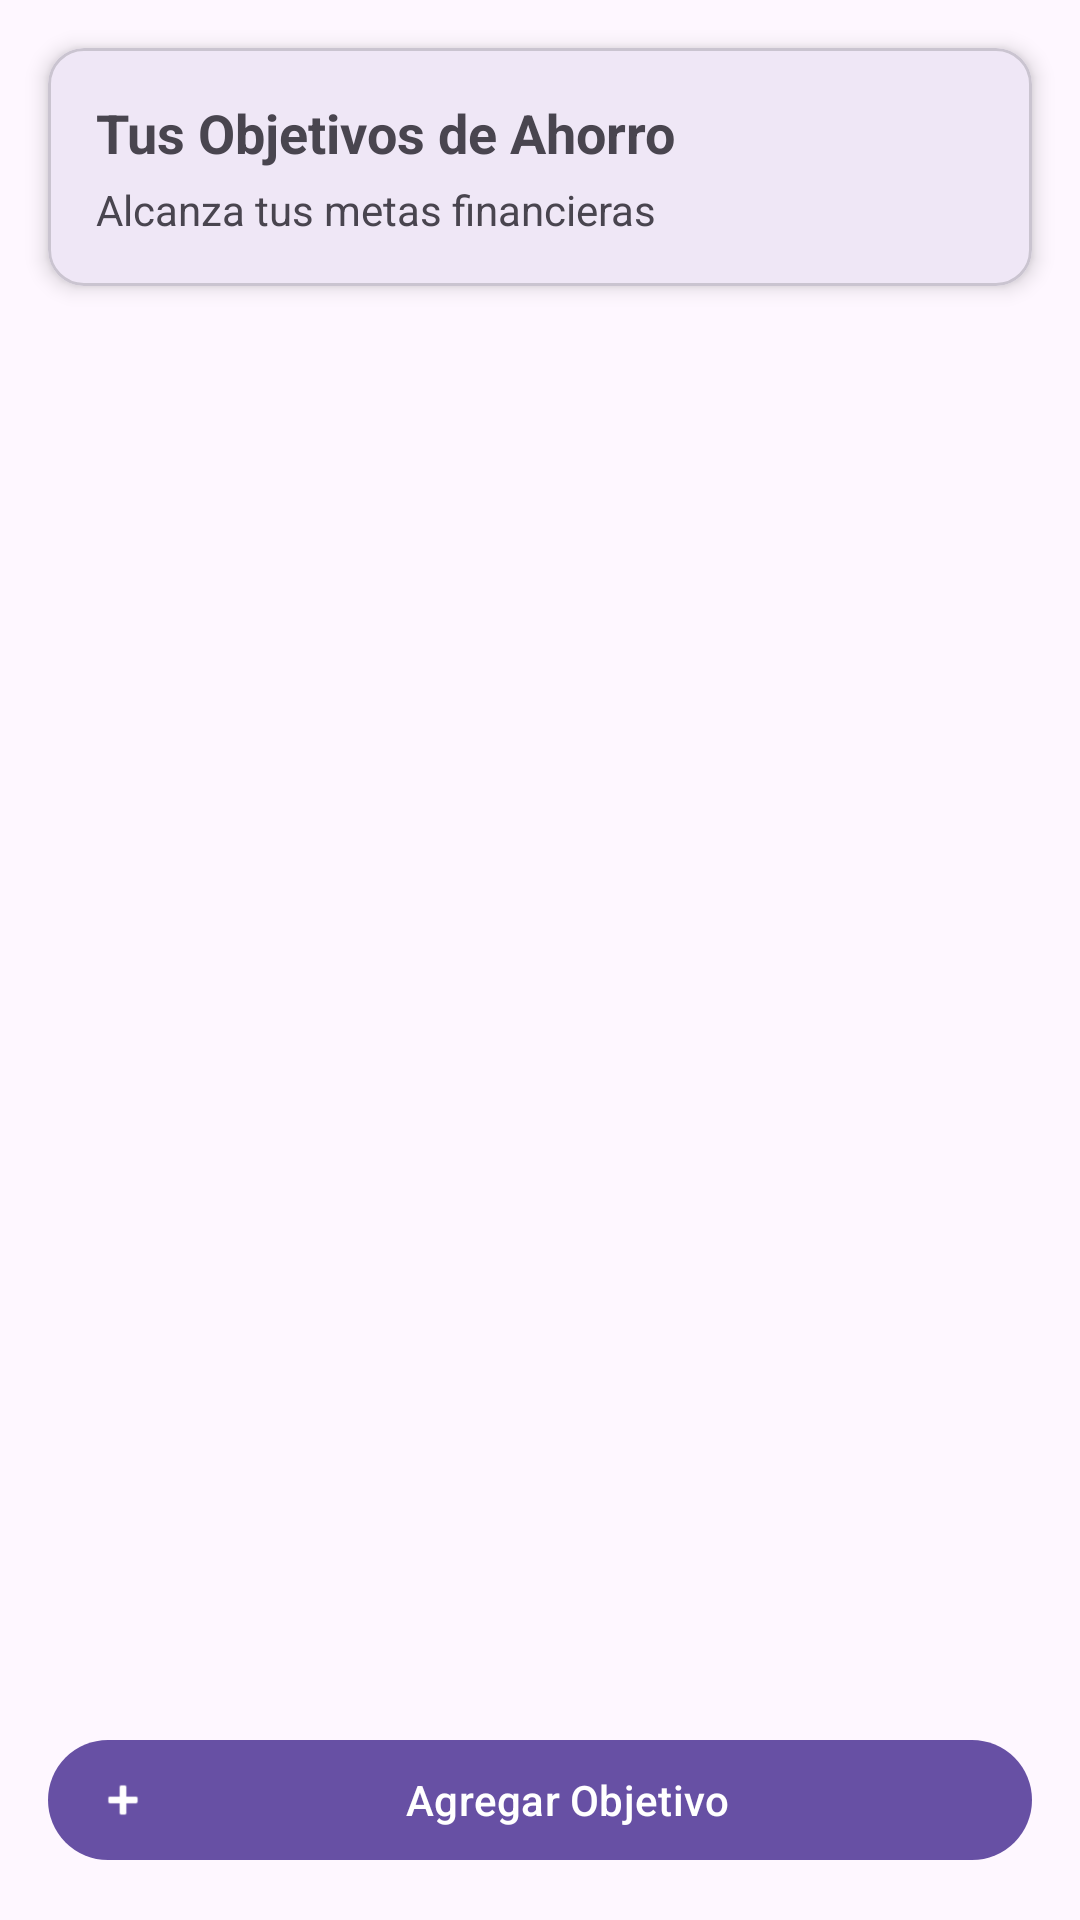

Write the Android layout XML for this screen, with the resource values it uses.
<!-- AndroidManifest.xml: application theme Theme.Aprendiendo -->
<!-- res/layout/fragment_second.xml -->
<?xml version="1.0" encoding="utf-8"?>
<LinearLayout xmlns:android="http://schemas.android.com/apk/res/android"
    xmlns:app="http://schemas.android.com/apk/res-auto"
    xmlns:tools="http://schemas.android.com/tools"
    android:layout_width="match_parent"
    android:layout_height="match_parent"
    android:orientation="vertical"
    tools:context=".ui.fragments.SavingGoalsFragment">

    <com.google.android.material.card.MaterialCardView
        android:layout_width="match_parent"
        android:layout_height="wrap_content"
        android:layout_margin="16dp"
        app:cardElevation="4dp"
        app:cardCornerRadius="12dp">

        <LinearLayout
            android:layout_width="match_parent"
            android:layout_height="wrap_content"
            android:orientation="vertical"
            android:padding="16dp">

            <TextView
                android:layout_width="wrap_content"
                android:layout_height="wrap_content"
                android:text="Tus Objetivos de Ahorro"
                android:textSize="18sp"
                android:textStyle="bold" />

            <TextView
                android:layout_width="wrap_content"
                android:layout_height="wrap_content"
                android:text="Alcanza tus metas financieras"
                android:textSize="14sp"
                android:textColor="?android:attr/textColorSecondary"
                android:layout_marginTop="4dp" />

        </LinearLayout>

    </com.google.android.material.card.MaterialCardView>

    <androidx.recyclerview.widget.RecyclerView
        android:id="@+id/recyclerViewGoals"
        android:layout_width="match_parent"
        android:layout_height="0dp"
        android:layout_weight="1"
        android:layout_marginHorizontal="8dp"
        app:layoutManager="androidx.recyclerview.widget.LinearLayoutManager"
        tools:listitem="@layout/item_saving_goal" />

    <com.google.android.material.button.MaterialButton
        android:id="@+id/btnAddGoal"
        android:layout_width="match_parent"
        android:layout_height="wrap_content"
        android:layout_margin="16dp"
        android:text="Agregar Objetivo"
        app:icon="@android:drawable/ic_input_add"
        style="@style/Widget.Material3.Button.Icon" />

    <LinearLayout
        android:id="@+id/emptyStateGoals"
        android:layout_width="match_parent"
        android:layout_height="0dp"
        android:layout_weight="1"
        android:orientation="vertical"
        android:gravity="center"
        android:visibility="gone">

        <TextView
            android:layout_width="wrap_content"
            android:layout_height="wrap_content"
            android:text="No tienes objetivos de ahorro"
            android:textSize="18sp"
            android:textColor="?android:attr/textColorSecondary"
            android:gravity="center" />

        <TextView
            android:layout_width="wrap_content"
            android:layout_height="wrap_content"
            android:text="Crea tu primer objetivo para empezar a ahorrar"
            android:textSize="14sp"
            android:textColor="?android:attr/textColorTertiary"
            android:gravity="center"
            android:layout_marginTop="8dp" />

    </LinearLayout>

</LinearLayout>
<!-- res/layout/item_saving_goal.xml (included above) -->
<?xml version="1.0" encoding="utf-8"?>
<com.google.android.material.card.MaterialCardView xmlns:android="http://schemas.android.com/apk/res/android"
    xmlns:app="http://schemas.android.com/apk/res-auto"
    xmlns:tools="http://schemas.android.com/tools"
    android:layout_width="match_parent"
    android:layout_height="wrap_content"
    android:layout_margin="8dp"
    app:cardElevation="2dp"
    app:cardCornerRadius="12dp">

    <LinearLayout
        android:layout_width="match_parent"
        android:layout_height="wrap_content"
        android:orientation="vertical"
        android:padding="16dp">

        
        <LinearLayout
            android:layout_width="match_parent"
            android:layout_height="wrap_content"
            android:orientation="horizontal"
            android:layout_marginBottom="12dp">

            <TextView
                android:id="@+id/tvGoalName"
                android:layout_width="0dp"
                android:layout_height="wrap_content"
                android:layout_weight="1"
                android:text="Nombre del objetivo"
                android:textSize="16sp"
                android:textStyle="bold"
                tools:text="Vacaciones de verano" />

            <TextView
                android:id="@+id/tvGoalStatus"
                android:layout_width="wrap_content"
                android:layout_height="wrap_content"
                android:text="En progreso"
                android:textSize="12sp"
                android:background="@drawable/bg_status_chip"
                android:paddingHorizontal="8dp"
                android:paddingVertical="4dp"
                tools:text="Completado" />

        </LinearLayout>

        
        <TextView
            android:id="@+id/tvGoalDescription"
            android:layout_width="match_parent"
            android:layout_height="wrap_content"
            android:text="DescripciÃ³n del objetivo"
            android:textSize="14sp"
            android:textColor="?android:attr/textColorSecondary"
            android:layout_marginBottom="12dp"
            tools:text="Ahorrar para las vacaciones familiares" />

        
        <LinearLayout
            android:layout_width="match_parent"
            android:layout_height="wrap_content"
            android:orientation="horizontal"
            android:layout_marginBottom="8dp">

            <TextView
                android:id="@+id/tvCurrentAmount"
                android:layout_width="0dp"
                android:layout_height="wrap_content"
                android:layout_weight="1"
                android:text="$0"
                android:textSize="18sp"
                android:textStyle="bold"
                android:textColor="?attr/colorPrimary"
                tools:text="$750" />

            <TextView
                android:id="@+id/tvTargetAmount"
                android:layout_width="wrap_content"
                android:layout_height="wrap_content"
                android:text="de $1000"
                android:textSize="14sp"
                android:textColor="?android:attr/textColorSecondary"
                tools:text="de $1000" />

        </LinearLayout>

        
        <com.google.android.material.progressindicator.LinearProgressIndicator
            android:id="@+id/progressBar"
            android:layout_width="match_parent"
            android:layout_height="wrap_content"
            android:layout_marginBottom="12dp"
            tools:progress="75" />

        
        <LinearLayout
            android:layout_width="match_parent"
            android:layout_height="wrap_content"
            android:orientation="horizontal">

            <TextView
                android:id="@+id/tvProgress"
                android:layout_width="0dp"
                android:layout_height="wrap_content"
                android:layout_weight="1"
                android:text="0%"
                android:textSize="12sp"
                android:textColor="?attr/colorPrimary"
                tools:text="75%" />

            <TextView
                android:id="@+id/tvDeadline"
                android:layout_width="wrap_content"
                android:layout_height="wrap_content"
                android:text="Sin fecha lÃ­mite"
                android:textSize="12sp"
                android:textColor="?android:attr/textColorTertiary"
                tools:text="31 Dic 2025" />

        </LinearLayout>

        
        <LinearLayout
            android:layout_width="match_parent"
            android:layout_height="wrap_content"
            android:orientation="horizontal"
            android:layout_marginTop="12dp"
            android:gravity="end">

            <com.google.android.material.button.MaterialButton
                android:id="@+id/btnAddMoney"
                android:layout_width="wrap_content"
                android:layout_height="wrap_content"
                android:text="Agregar"
                android:layout_marginEnd="8dp"
                style="@style/Widget.Material3.Button.TextButton" />

            <com.google.android.material.button.MaterialButton
                android:id="@+id/btnEdit"
                android:layout_width="wrap_content"
                android:layout_height="wrap_content"
                android:text="Editar"
                style="@style/Widget.Material3.Button.OutlinedButton" />

        </LinearLayout>

    </LinearLayout>

</com.google.android.material.card.MaterialCardView>
<!-- resources referenced by this layout -->
<resources>
  <style name="Theme.Aprendiendo" parent="Base.Theme.Aprendiendo" />
  <style name="Base.Theme.Aprendiendo" parent="Theme.Material3.DayNight.NoActionBar">
          
          
      </style>
</resources>
